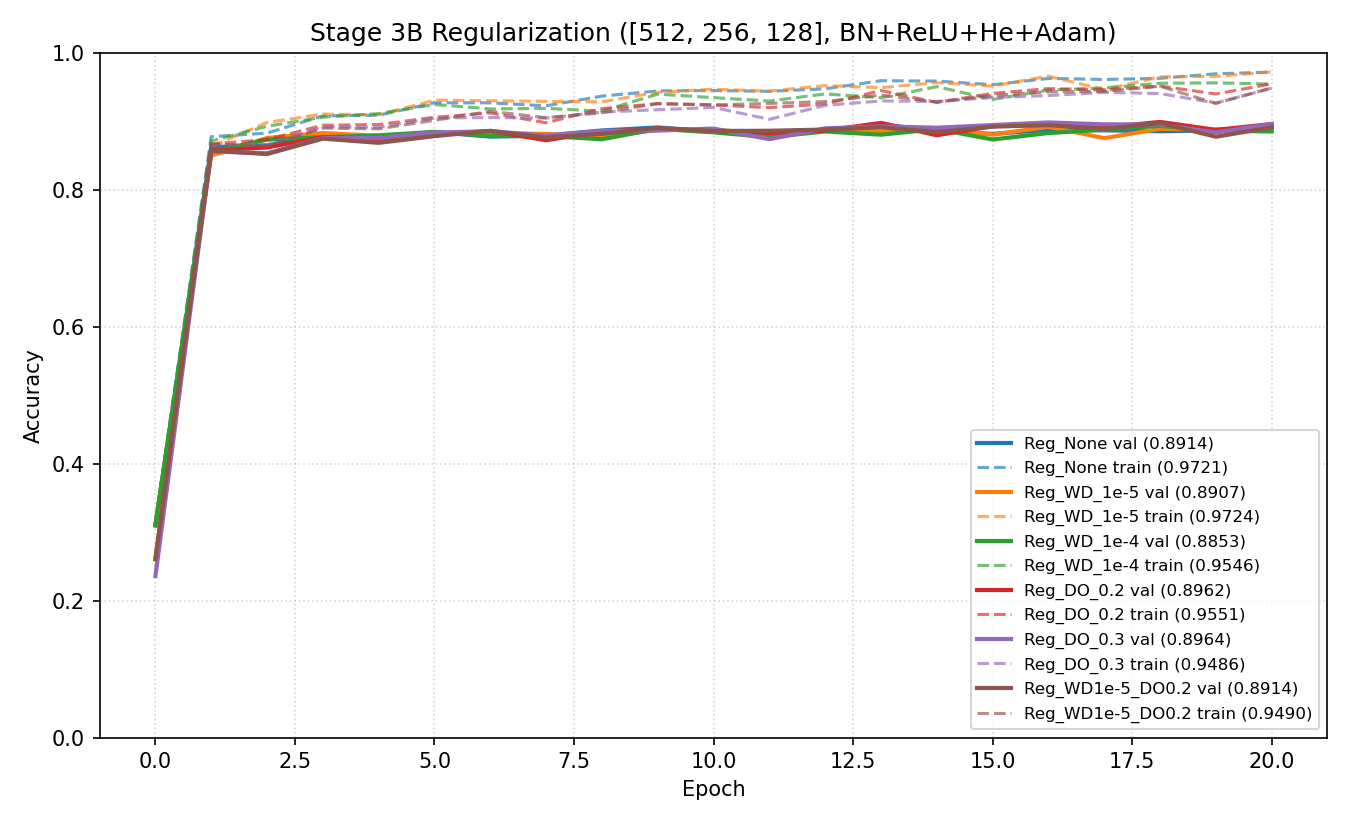

The file beside this chart, header and first rows:
name, total_layers, hidden_size_list, activation, weight_init_std, optimizer, lr, use_batchnorm, weight_decay_lambda, use_dropout, dropout_ratio, epochs, mini_batch_size, seed, train_acc, val_acc, best_val_acc, elapsed_sec
Reg_None, 4, [512, 256, 128], relu, he, adam, 0.001, True, 0.0, False, 0.0, 20, 128, 42, 0.9721, 0.8914, 0.8954, 423.7
Reg_WD_1e-5, 4, [512, 256, 128], relu, he, adam, 0.001, True, 1e-05, False, 0.0, 20, 128, 42, 0.9724, 0.8907, 0.8923, 422.7
Reg_WD_1e-4, 4, [512, 256, 128], relu, he, adam, 0.001, True, 0.0001, False, 0.0, 20, 128, 42, 0.9546, 0.8853, 0.8936, 364.1
Reg_DO_0.2, 4, [512, 256, 128], relu, he, adam, 0.001, True, 0.0, True, 0.2, 20, 128, 42, 0.9551, 0.8962, 0.8993, 275.8
Reg_DO_0.3, 4, [512, 256, 128], relu, he, adam, 0.001, True, 0.0, True, 0.3, 20, 128, 42, 0.9486, 0.8964, 0.8986, 215.3
Reg_WD1e-5_DO0.2, 4, [512, 256, 128], relu, he, adam, 0.001, True, 1e-05, True, 0.2, 20, 128, 42, 0.9490, 0.8914, 0.8976, 216.2
